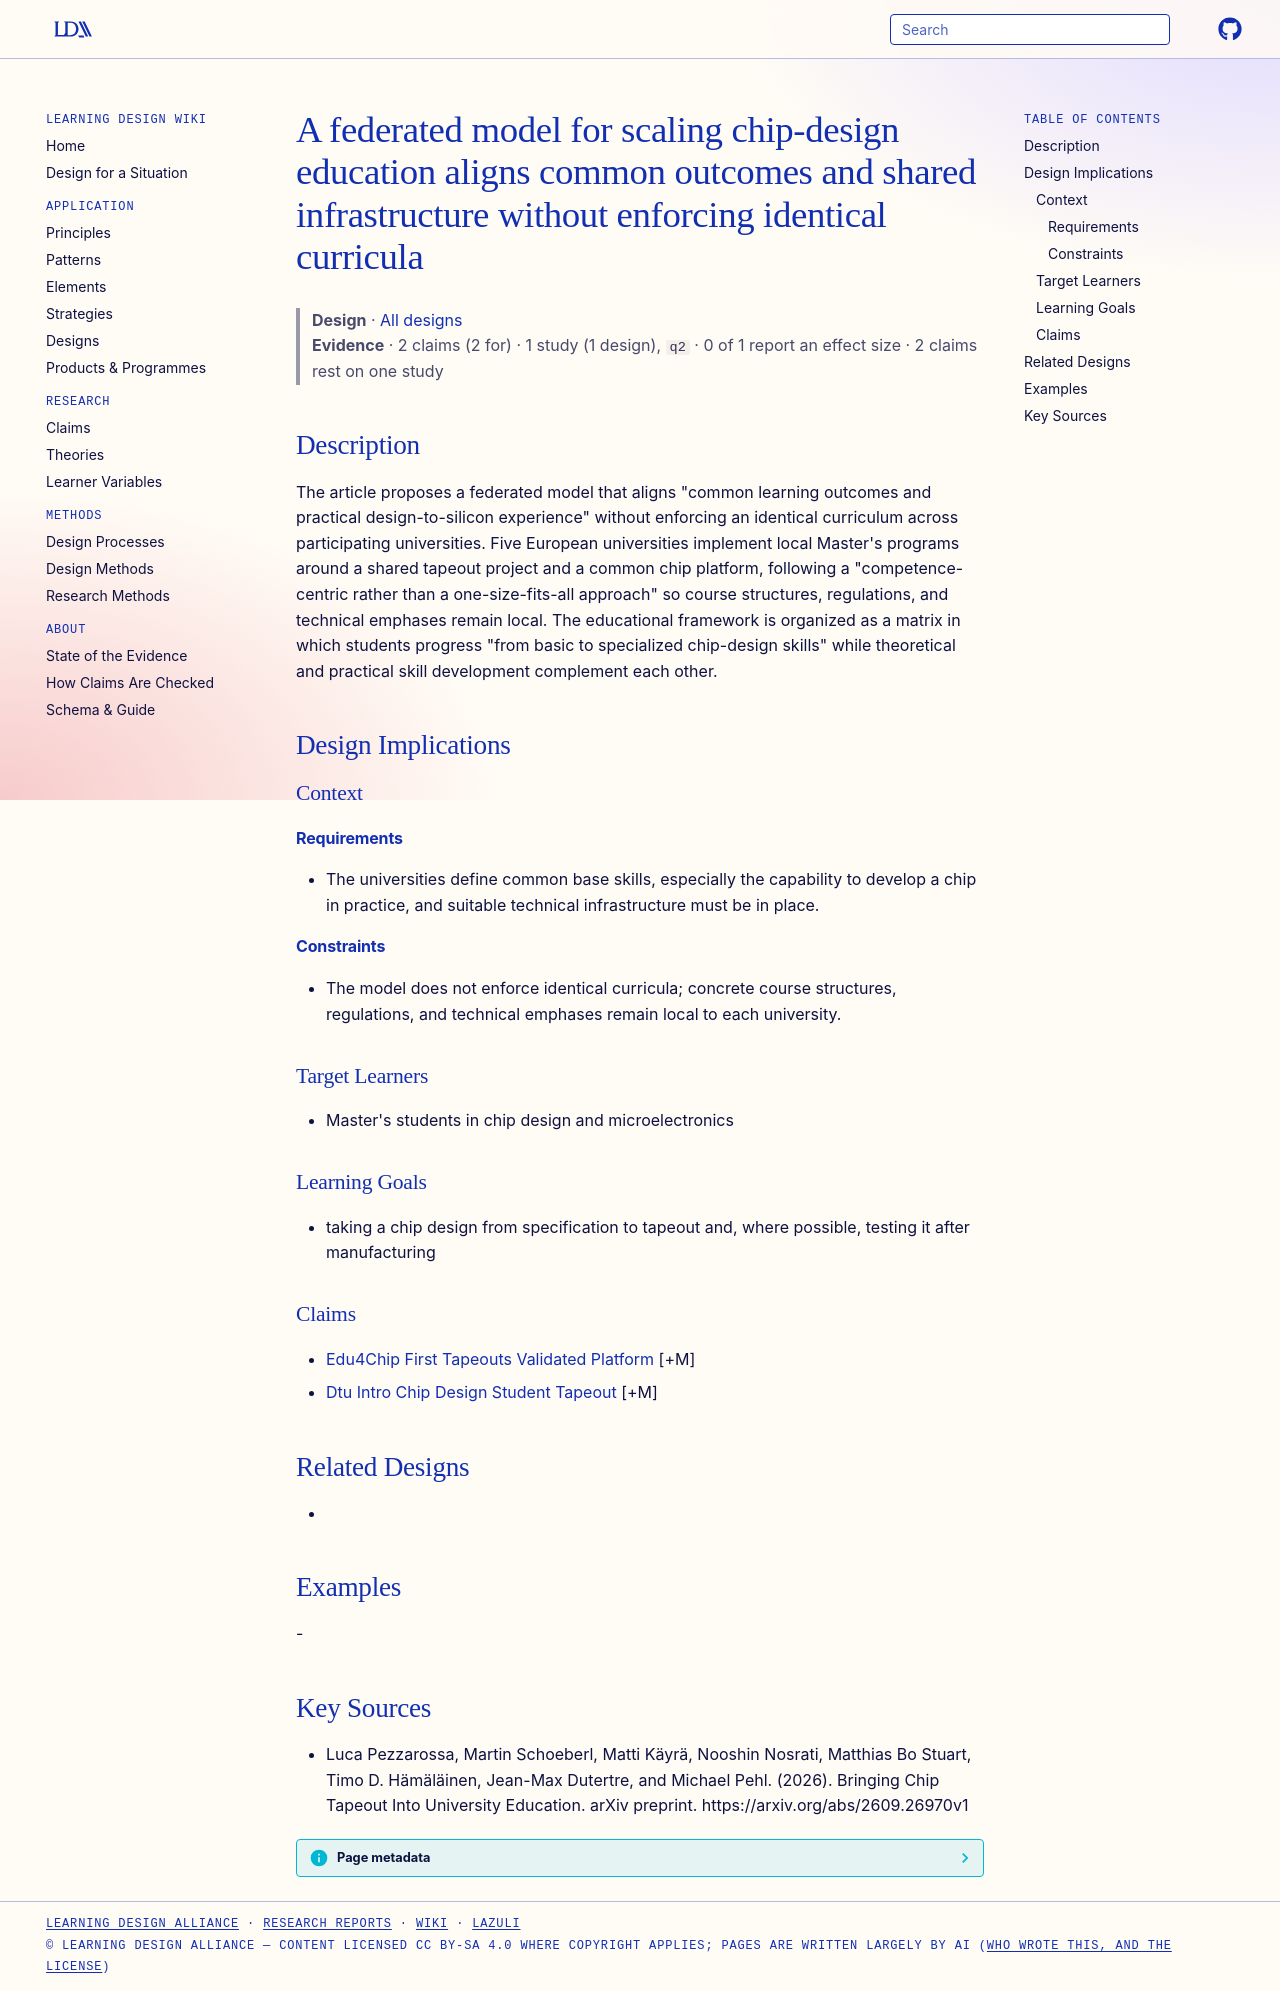

repository: Learning-Design-Alliance/learning-wiki · page: designs/federated-model-chip-design-education/index.html · generator: mkdocs

---
type: design
id: federated-model-chip-design-education
title: A federated model for scaling chip-design education aligns common outcomes and shared infrastructure without enforcing identical curricula
description: "The article proposes a federated model that aligns \"common learning outcomes and practical design-to-silicon experience\" without enforcing an identical curriculum across participating universities."
status: review
generated:
  by: "process:settle-candidates"
  at: 2026-11-21
sources:
  - id: luca-pezzarossa-2026
    resource: "https://arxiv.org/abs/2609.26970v1"
    title: "Luca Pezzarossa, Martin Schoeberl, Matti Käyrä, Nooshin Nosrati, Matthias Bo Stuart, Timo D. Hämäläinen, Jean-Max Dutertre, and Michael Pehl. (2026). Bringing Chip Tapeout Into University Education. arXiv preprint. https://arxiv.org/abs/2609.26970v1"
    author: Luca Pezzarossa, Martin Schoeberl, Matti Käyrä, Nooshin Nosrati, Matthias Bo Stuart, Timo D. Hämäläinen, Jean-Max Dutertre, and Michael Pehl
---

# A federated model for scaling chip-design education aligns common outcomes and shared infrastructure without enforcing identical curricula

> **Design** · [All designs](index.md)
> **Evidence** · 2 claims (2 for) · 1 study (1 design), `q2` · 0 of 1 report an effect size · 2 claims rest on one study

## Description
The article proposes a federated model that aligns "common learning outcomes and practical design-to-silicon experience" without enforcing an identical curriculum across participating universities. Five European universities implement local Master's programs around a shared tapeout project and a common chip platform, following a "competence-centric rather than a one-size-fits-all approach" so course structures, regulations, and technical emphases remain local. The educational framework is organized as a matrix in which students progress "from basic to specialized chip-design skills" while theoretical and practical skill development complement each other.

## Design Implications

### Context
#### Requirements
- The universities define common base skills, especially the capability to develop a chip in practice, and suitable technical infrastructure must be in place.
#### Constraints
- The model does not enforce identical curricula; concrete course structures, regulations, and technical emphases remain local to each university.

### Target Learners
- Master's students in chip design and microelectronics

### Learning Goals
- taking a chip design from specification to tapeout and, where possible, testing it after manufacturing

### Claims
- [Edu4Chip First Tapeouts Validated Platform](../claims/edu4chip-first-tapeouts-validated-platform.md) [+M]
- [Dtu Intro Chip Design Student Tapeout](../claims/dtu-intro-chip-design-student-tapeout.md) [+M]

## Related Designs
- 

## Examples
-

## Key Sources
- Luca Pezzarossa, Martin Schoeberl, Matti Käyrä, Nooshin Nosrati, Matthias Bo Stuart, Timo D. Hämäläinen, Jean-Max Dutertre, and Michael Pehl. (2026). Bringing Chip Tapeout Into University Education. arXiv preprint. https://arxiv.org/abs/2609.26970v1
